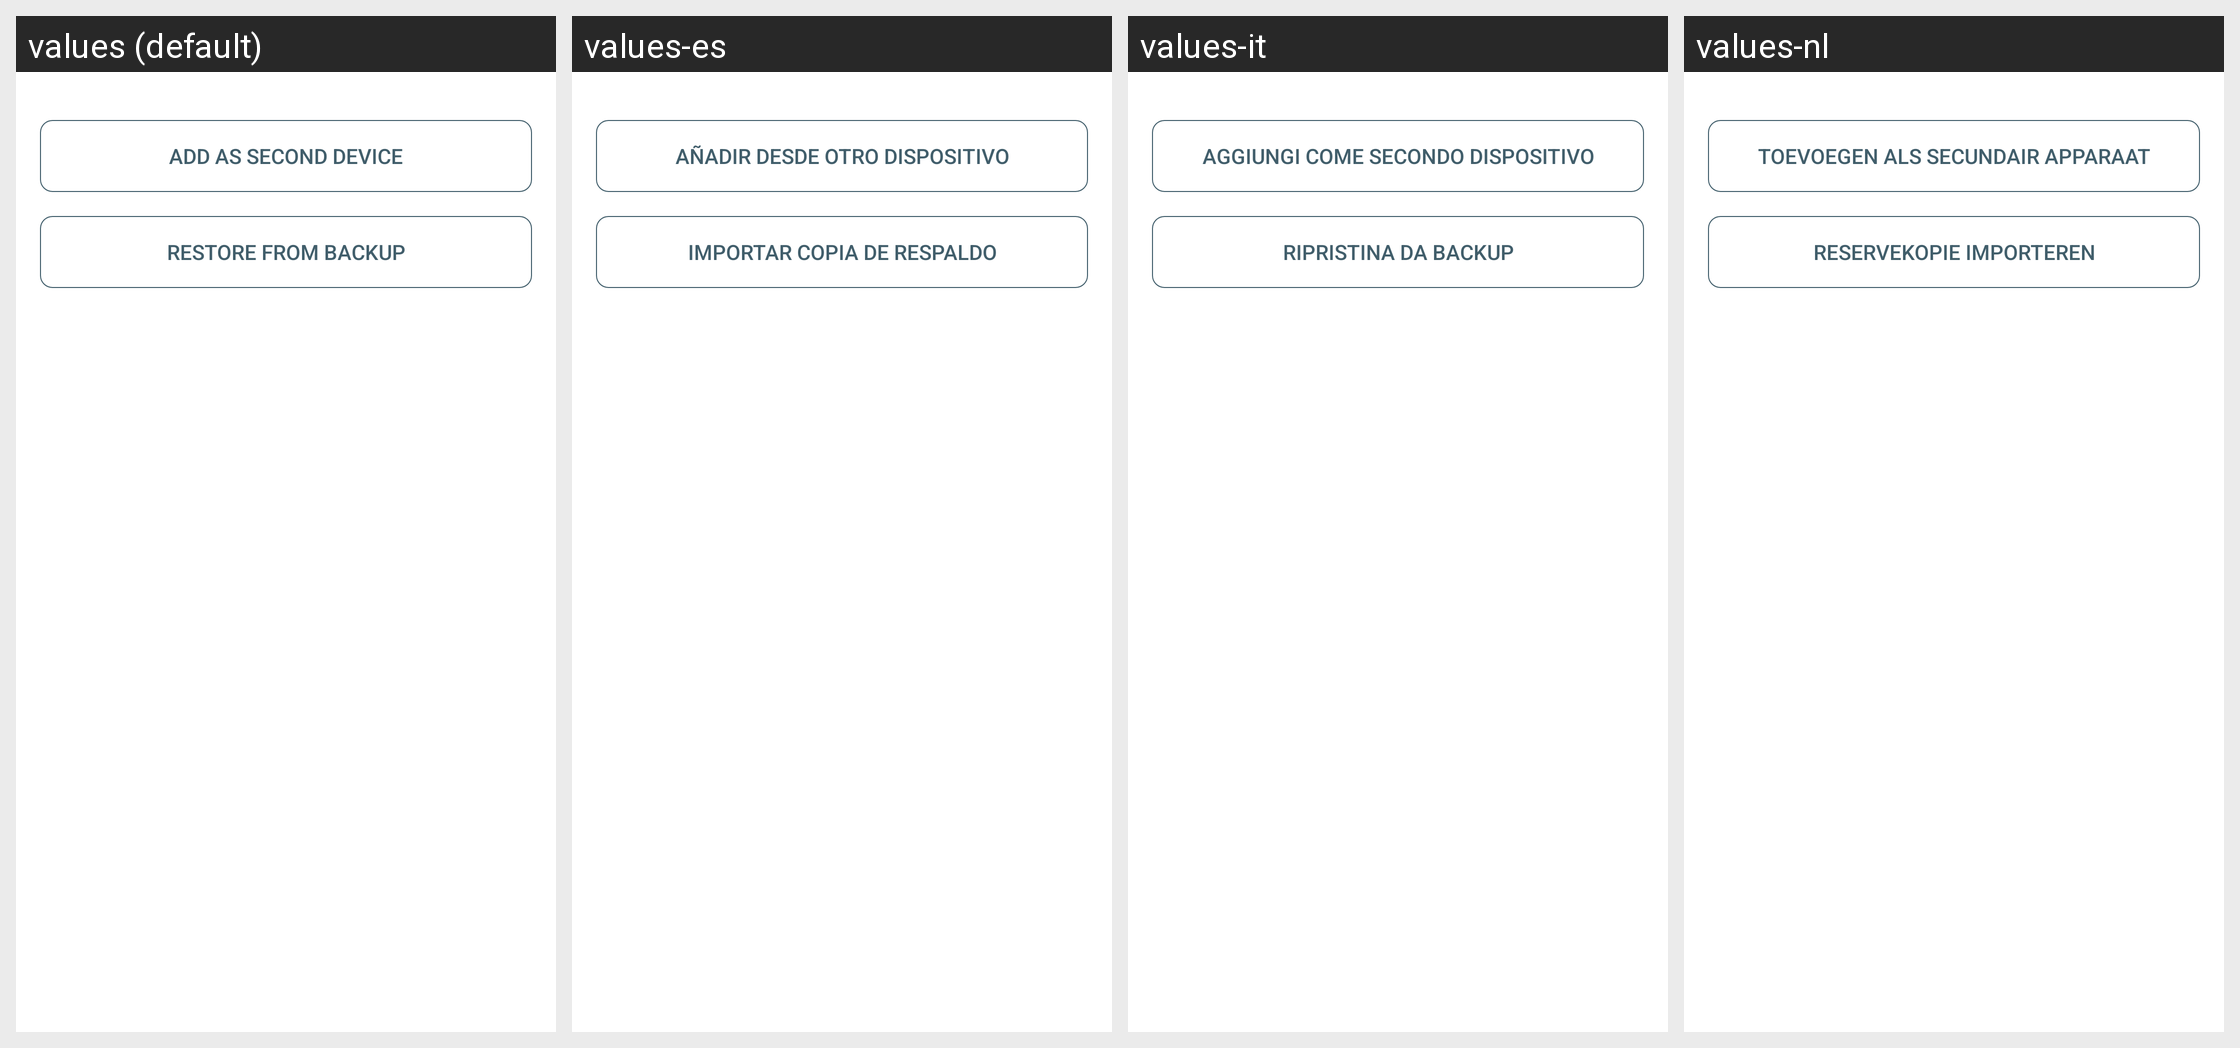

For this localized Android screen grid, give each drawn string resource with its value in every locale shown.
Android screen res/layout/login_options_view.xml rendered under 4 locales, left to right: values (default), values-es, values-it, values-nl. Device: Nexus 5 (rendered at 1080×1920; each locale shown at half size, 540×960, under a caption strip naming it); theme TextSecure.LightTheme.
Other locales in the repository, not shown: values-ar, values-az, values-be, values-bg, values-bqi, values-ca, values-ckb, values-cs, values-da, values-de, values-el, values-eo, values-et, values-eu, values-fa, values-fi, values-fr, values-gl, values-he, values-hr, values-hu, values-in, values-iw, values-ja, values-kab, values-km, values-ko, values-lt, values-mt, values-my, values-nb, values-pl, values-pt, values-pt-rBR, values-ro, values-ru, values-sc, values-sk, values-sq, values-sr, values-sv, values-ta, values-te, values-tr, values-uk, values-vi, values-zh-rCN, values-zh-rTW.
Strings drawn on this screen, with the default value and each locale's value (text and hints the layout hard-codes, and strings that could not be matched under every locale, appear in the picture but are not listed):

multidevice_receiver_title
  values: Add as Second Device
  values-es: Añadir desde otro dispositivo
  values-it: Aggiungi come Secondo Dispositivo
  values-nl: Toevoegen als secundair apparaat

import_backup_title
  values: Restore from Backup
  values-es: Importar copia de respaldo
  values-it: Ripristina da Backup
  values-nl: Reservekopie importeren
